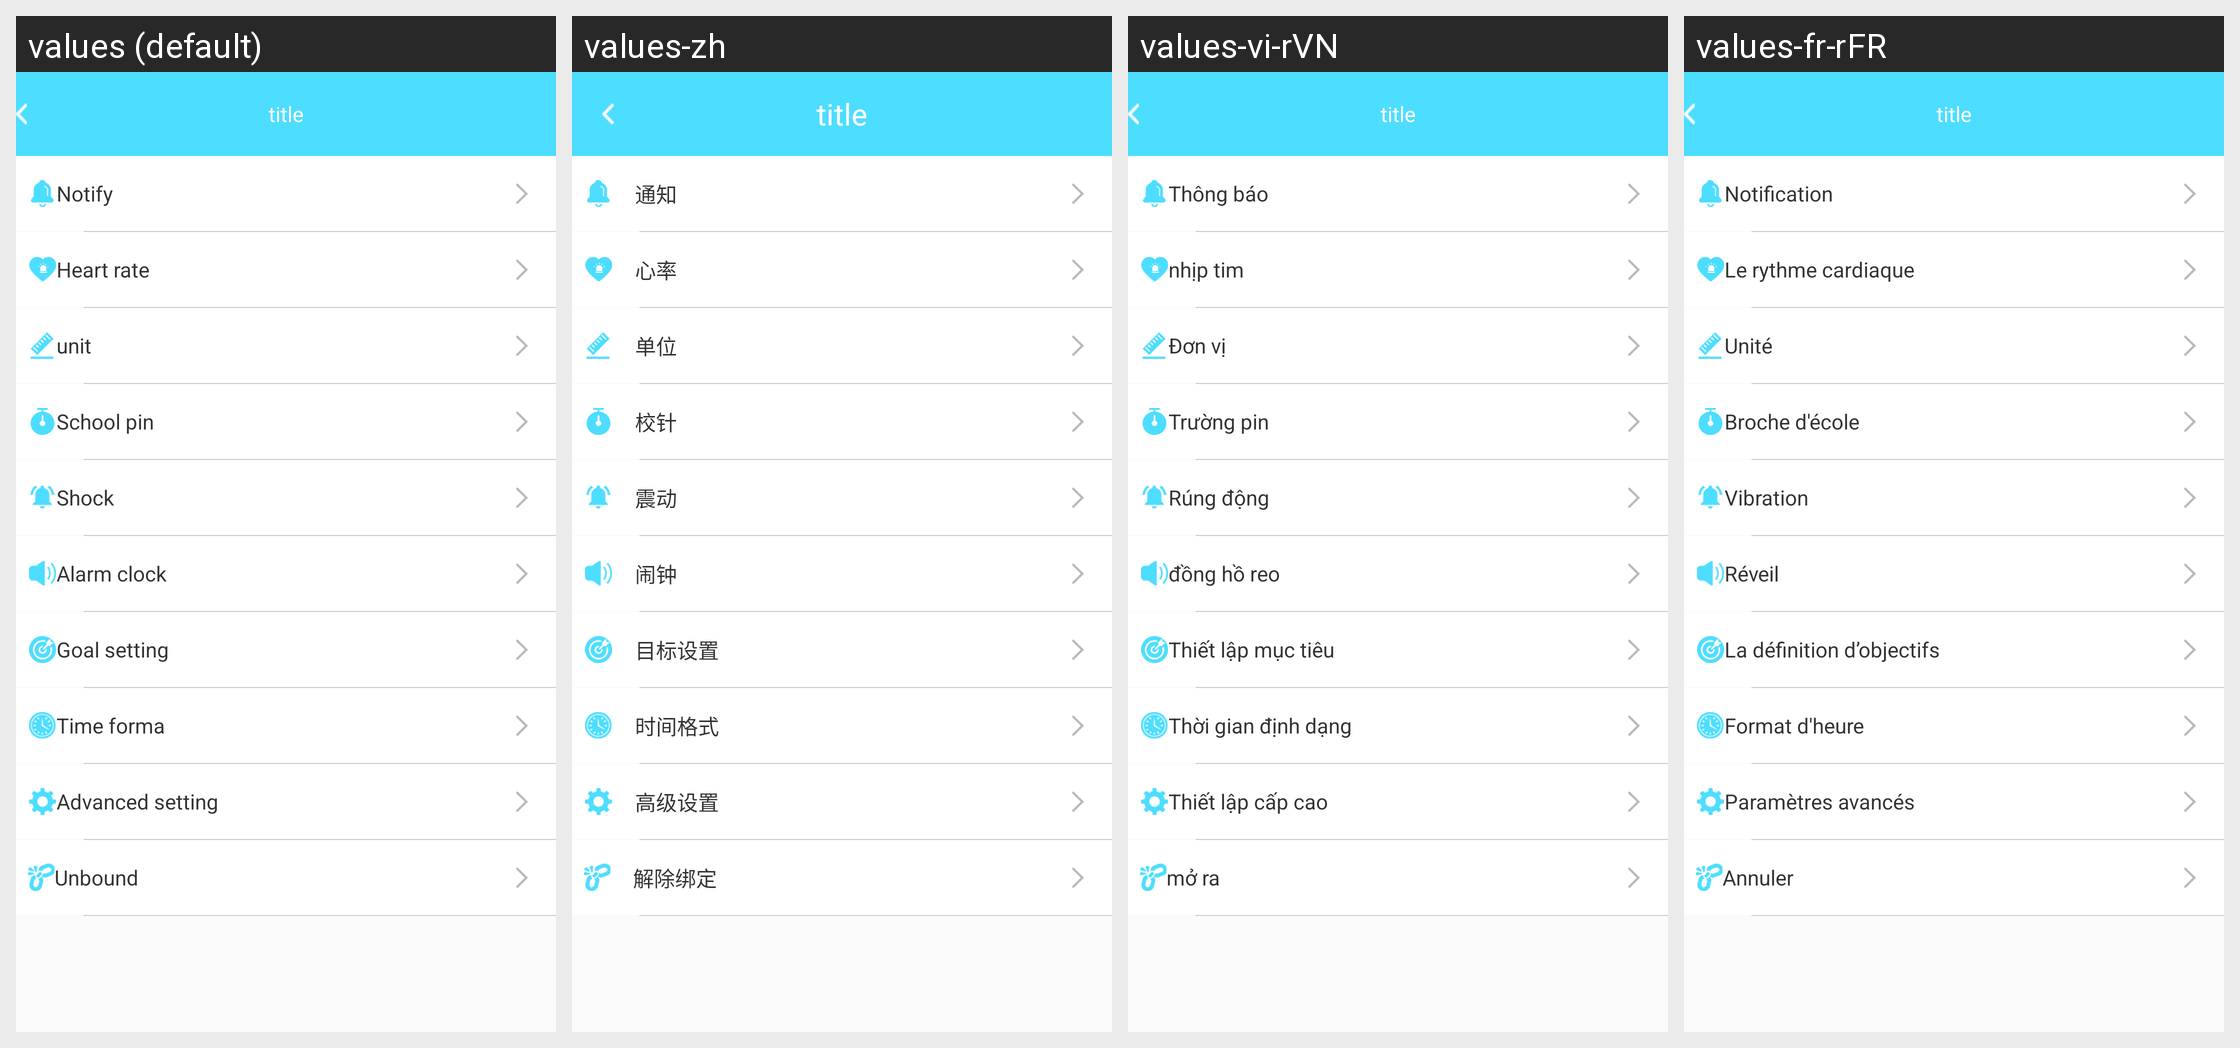

Locale-by-locale string values for the Android screen shown in this grid:
Android screen res/layout/b18i_setting_layout.xml rendered under 4 locales, left to right: values (default), values-zh, values-vi-rVN, values-fr-rFR. Device: Nexus 5 (rendered at 1080×1920; each locale shown at half size, 540×960, under a caption strip naming it); theme AppTheme.
Other locales in the repository, not shown: values-de-rDE, values-en, values-es-rES, values-fr-rBE, values-fr-rCA, values-it-rCH, values-it-rIT, values-ja-rJP, values-ko-rKR, values-pt-rBR, values-ru-rRU, values-zh-rCN, values-zh-rHK, values-zh-rTW.
Strings drawn on this screen, with the default value and each locale's value (text and hints the layout hard-codes, and strings that could not be matched under every locale, appear in the picture but are not listed):

notice_str
  values: Notify
  values-zh: 通知
  values-vi-rVN: Thông báo
  values-fr-rFR: Notification

heartrooate
  values: Heart rate
  values-zh: 心率
  values-vi-rVN: nhịp tim
  values-fr-rFR: Le rythme cardiaque

unit
  values: unit
  values-zh: 单位
  values-vi-rVN: Đơn vị
  values-fr-rFR: Unité

jiaozhen
  values: School pin
  values-zh: 校针
  values-vi-rVN: Trường pin
  values-fr-rFR: Broche d'école

shock_str
  values: Shock
  values-zh: 震动
  values-vi-rVN: Rúng động
  values-fr-rFR: Vibration

alarmclock
  values: Alarm clock
  values-zh: 闹钟
  values-vi-rVN: đồng hồ reo
  values-fr-rFR: Réveil

Targetsetting
  values: Goal setting
  values-zh: 目标设置
  values-vi-rVN: Thiết lập mục tiêu
  values-fr-rFR: La définition d’objectifs

time_forma
  values: Time forma
  values-zh: 时间格式
  values-vi-rVN: Thời gian định dạng
  values-fr-rFR: Format d'heure

advanced_setting
  values: Advanced setting
  values-zh: 高级设置
  values-vi-rVN: Thiết lập cấp cao
  values-fr-rFR: Paramètres avancés

unbind
  values: Unbound
  values-zh: 解除绑定
  values-vi-rVN: mở ra
  values-fr-rFR: Annuler
